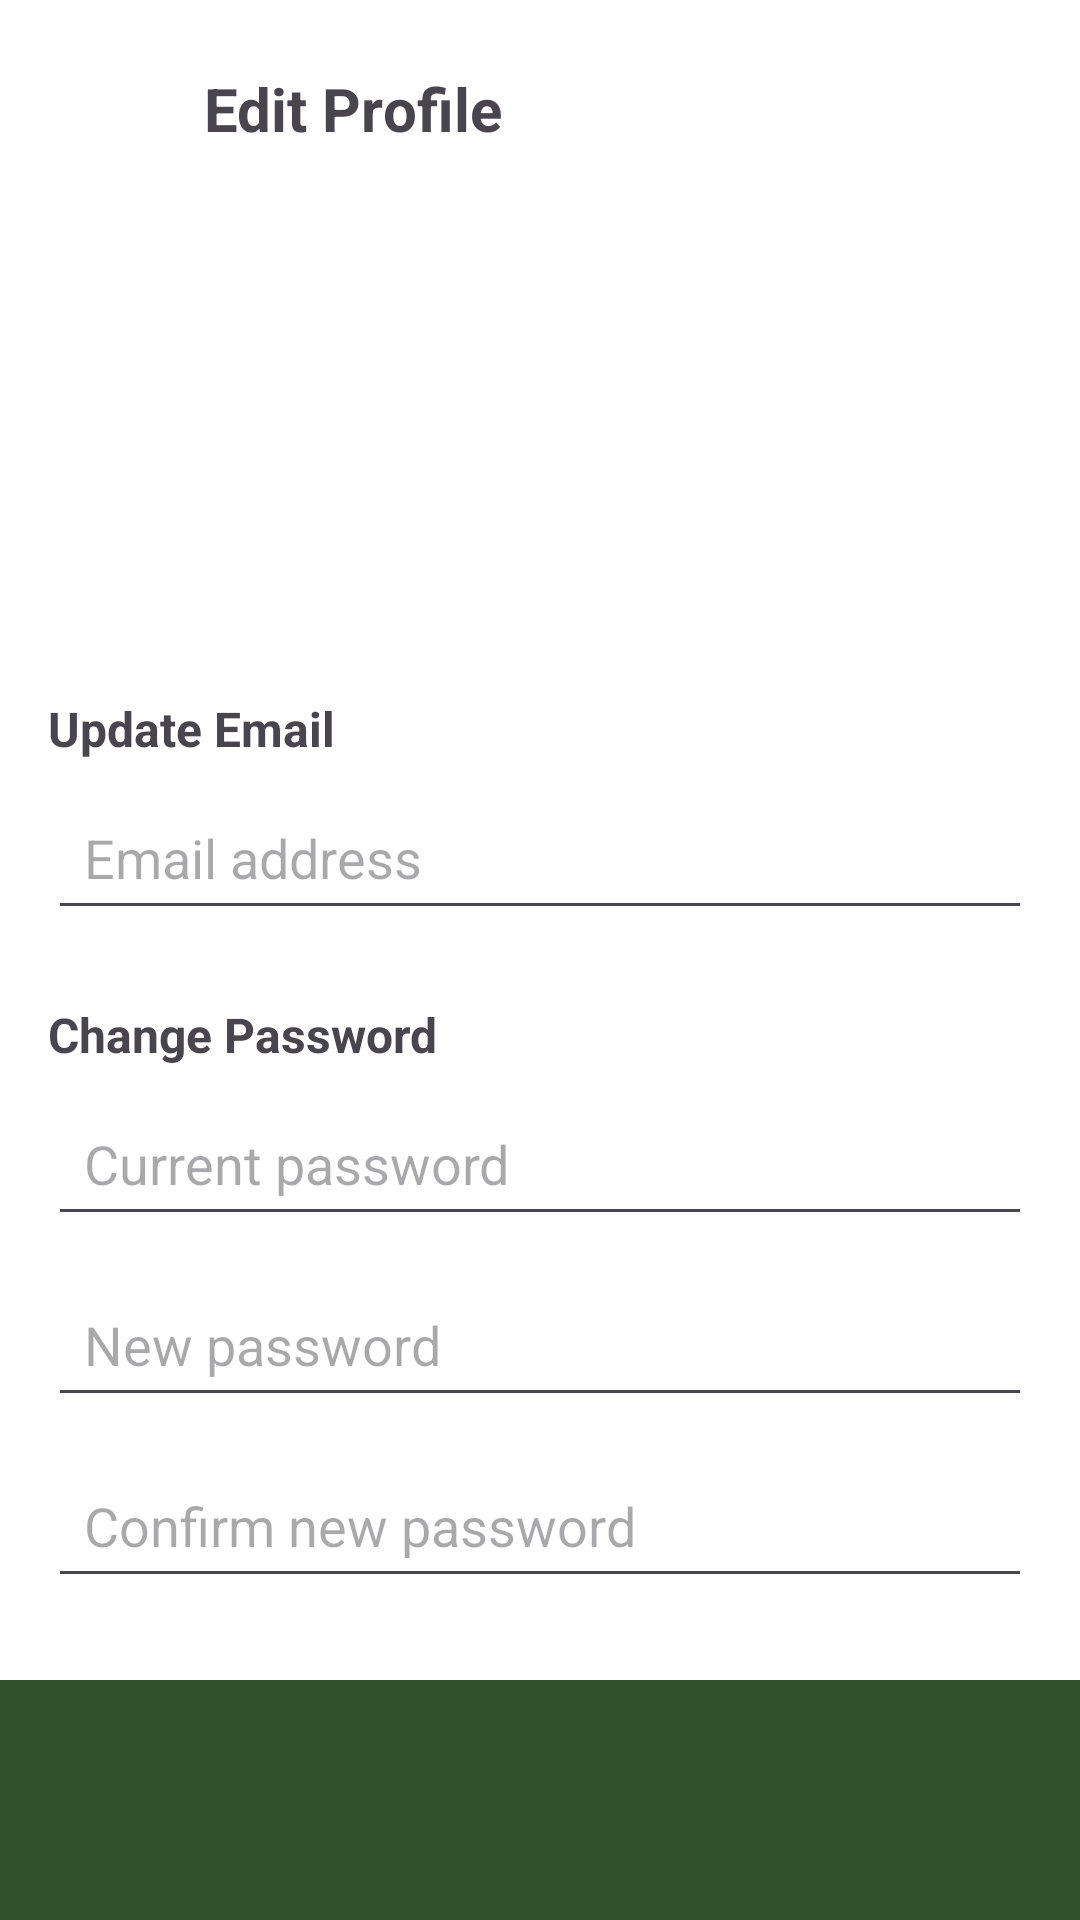

Reconstruct the res/layout file that produces this screen, plus the resources it refers to.
<!-- AndroidManifest.xml: application theme Theme.PocketGarden -->
<!-- res/layout/fragment_edit_profile.xml -->
<?xml version="1.0" encoding="utf-8"?>
<androidx.coordinatorlayout.widget.CoordinatorLayout
    xmlns:android="http://schemas.android.com/apk/res/android"
    xmlns:app="http://schemas.android.com/apk/res-auto"
    xmlns:tools="http://schemas.android.com/tools"
    android:layout_width="match_parent"
    android:layout_height="match_parent"
    android:background="@color/white"
    android:fitsSystemWindows="true">

    
    <androidx.core.widget.NestedScrollView
        android:layout_width="match_parent"
        android:layout_height="match_parent"
        android:fillViewport="true"
        android:layout_marginBottom="56dp"> 

        <androidx.constraintlayout.widget.ConstraintLayout
            android:layout_width="match_parent"
            android:layout_height="wrap_content"
            android:padding="16dp">

            
            <ImageButton
                android:id="@+id/backButton"
                android:layout_width="40dp"
                android:layout_height="40dp"
                android:background="?attr/selectableItemBackgroundBorderless"
                android:contentDescription="Back"
                app:layout_constraintTop_toTopOf="parent"
                app:layout_constraintStart_toStartOf="parent" />

            
            <TextView
                android:id="@+id/textViewTitle"
                android:layout_width="0dp"
                android:layout_height="wrap_content"
                android:text="Edit Profile"
                android:textSize="20sp"
                android:textStyle="bold"
                android:ellipsize="end"
                android:singleLine="true"
                app:layout_constraintStart_toEndOf="@id/backButton"
                app:layout_constraintEnd_toEndOf="parent"
                app:layout_constraintTop_toTopOf="@id/backButton"
                app:layout_constraintBottom_toBottomOf="@id/backButton"
                android:layout_marginStart="12dp" />

            
            <ImageView
                android:id="@+id/profileImage"
                android:layout_width="120dp"
                android:layout_height="120dp"
                android:scaleType="centerCrop"
                app:layout_constraintTop_toBottomOf="@id/backButton"
                app:layout_constraintStart_toStartOf="parent"
                app:layout_constraintEnd_toEndOf="parent"
                android:layout_marginTop="32dp"
                android:contentDescription="Profile Image"/>

            
            <ImageButton
                android:id="@+id/changePhotoButton"
                android:layout_width="40dp"
                android:layout_height="40dp"
                android:background="?attr/selectableItemBackgroundBorderless"
                android:contentDescription="Change Photo"
                app:layout_constraintBottom_toBottomOf="@id/profileImage"
                app:layout_constraintEnd_toEndOf="@id/profileImage"
                android:layout_margin="4dp" />

            
            <TextView
                android:id="@+id/EmailTitle"
                android:layout_width="wrap_content"
                android:layout_height="wrap_content"
                android:text="Update Email"
                android:textStyle="bold"
                android:textSize="16sp"
                app:layout_constraintTop_toBottomOf="@id/profileImage"
                app:layout_constraintStart_toStartOf="parent"
                android:layout_marginTop="24dp" />

            
            <EditText
                android:id="@+id/editTextEmail"
                android:layout_width="0dp"
                android:layout_height="wrap_content"
                android:hint="Email address"
                android:inputType="textEmailAddress"
                android:padding="12dp"
                app:layout_constraintStart_toStartOf="parent"
                app:layout_constraintEnd_toEndOf="parent"
                app:layout_constraintTop_toBottomOf="@id/EmailTitle"
                android:layout_marginTop="8dp" />

            
            <TextView
                android:id="@+id/passwordSectionTitle"
                android:layout_width="wrap_content"
                android:layout_height="wrap_content"
                android:text="Change Password"
                android:textStyle="bold"
                android:textSize="16sp"
                app:layout_constraintTop_toBottomOf="@id/editTextEmail"
                app:layout_constraintStart_toStartOf="parent"
                android:layout_marginTop="24dp" />

            
            <EditText
                android:id="@+id/currentPassword"
                android:layout_width="0dp"
                android:layout_height="wrap_content"
                android:hint="Current password"
                android:inputType="textPassword"
                android:padding="12dp"
                app:layout_constraintTop_toBottomOf="@id/passwordSectionTitle"
                app:layout_constraintStart_toStartOf="parent"
                app:layout_constraintEnd_toEndOf="parent"
                android:layout_marginTop="8dp" />

            
            <EditText
                android:id="@+id/newPassword"
                android:layout_width="0dp"
                android:layout_height="wrap_content"
                android:hint="New password"
                android:inputType="textPassword"
                android:padding="12dp"
                app:layout_constraintTop_toBottomOf="@id/currentPassword"
                app:layout_constraintStart_toStartOf="parent"
                app:layout_constraintEnd_toEndOf="parent"
                android:layout_marginTop="12dp" />

            
            <EditText
                android:id="@+id/confirmNewPassword"
                android:layout_width="0dp"
                android:layout_height="wrap_content"
                android:hint="Confirm new password"
                android:inputType="textPassword"
                android:padding="12dp"
                app:layout_constraintTop_toBottomOf="@id/newPassword"
                app:layout_constraintStart_toStartOf="parent"
                app:layout_constraintEnd_toEndOf="parent"
                android:layout_marginTop="12dp" />

            
            <Button
                android:id="@+id/buttonUpdate"
                android:layout_width="0dp"
                android:layout_height="wrap_content"
                android:text="Update Profile"
                android:backgroundTint="@color/green"
                android:textColor="@android:color/white"
                android:textStyle="bold"
                app:layout_constraintTop_toBottomOf="@id/confirmNewPassword"
                app:layout_constraintStart_toStartOf="parent"
                app:layout_constraintEnd_toEndOf="parent"
                android:layout_marginTop="24dp"
                android:layout_marginBottom="32dp" />

        </androidx.constraintlayout.widget.ConstraintLayout>
    </androidx.core.widget.NestedScrollView>

    
    <com.google.android.material.bottomnavigation.BottomNavigationView
        android:id="@+id/bottomNavigationView"
        android:layout_width="match_parent"
        android:layout_height="wrap_content"
        android:layout_gravity="bottom"
        android:background="#2F522D"
        app:itemIconTint="@color/nav_item_colors"
        app:itemTextColor="@color/nav_item_colors"
        app:labelVisibilityMode="labeled"
        app:menu="@menu/bottom_nav_menu" />

</androidx.coordinatorlayout.widget.CoordinatorLayout>
<!-- resources referenced by this layout -->
<resources>
  <color name="green">#4F772D</color>
  <color name="white">#FFFFFFFF</color>
  <style name="Theme.PocketGarden" parent="Base.Theme.PocketGarden" />
  <style name="Base.Theme.PocketGarden" parent="Theme.Material3.DayNight.NoActionBar">
          
          
      </style>
</resources>
